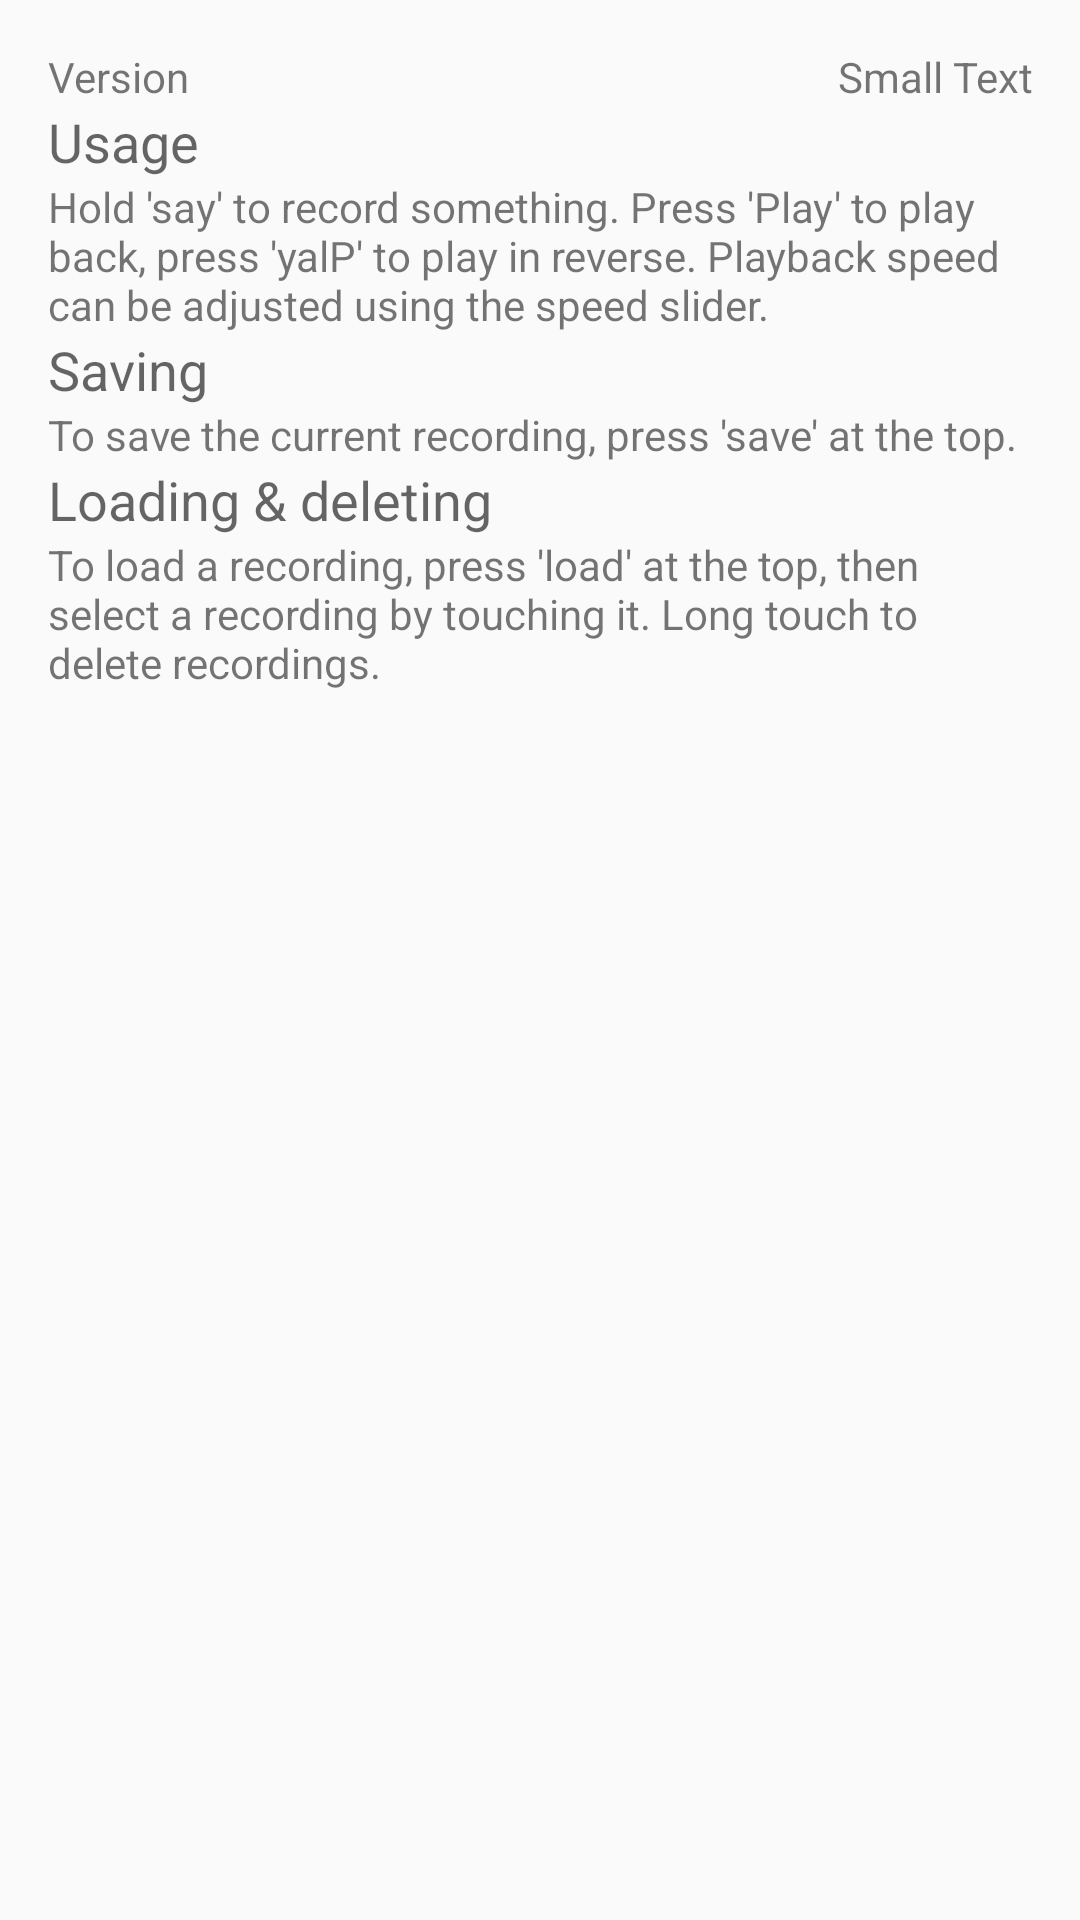

The Android layout XML behind this screen, and the referenced resources:
<!-- AndroidManifest.xml: application theme AppTheme -->
<!-- res/layout/activity_about_help.xml -->
<?xml version="1.0" encoding="utf-8"?>
<RelativeLayout xmlns:android="http://schemas.android.com/apk/res/android"
    xmlns:tools="http://schemas.android.com/tools" android:layout_width="match_parent"
    android:layout_height="match_parent" android:paddingLeft="@dimen/activity_horizontal_margin"
    android:paddingRight="@dimen/activity_horizontal_margin"
    android:paddingTop="@dimen/activity_vertical_margin"
    android:paddingBottom="@dimen/activity_vertical_margin"
    tools:context="aho.uozu.yakbox.AboutHelpActivity">

    <TextView
        android:layout_width="wrap_content"
        android:layout_height="wrap_content"
        android:textAppearance="?android:attr/textAppearanceSmall"
        android:text="@string/about_version_label"
        android:id="@+id/lbl_version"
        android:layout_alignParentTop="true"
        android:layout_alignParentLeft="true"
        android:layout_alignParentStart="true" />

    <TextView
        android:layout_width="wrap_content"
        android:layout_height="wrap_content"
        android:textAppearance="?android:attr/textAppearanceSmall"
        android:text="Small Text"
        android:id="@+id/txt_version"
        android:layout_alignParentTop="true"
        android:layout_toRightOf="@+id/lbl_version"
        android:layout_alignParentRight="true"
        android:layout_alignParentEnd="true"
        android:gravity="right" />

    <TextView
        android:layout_width="wrap_content"
        android:layout_height="wrap_content"
        android:textAppearance="?android:attr/textAppearanceMedium"
        android:text="@string/about_usage_general_label"
        android:id="@+id/lbl_usage"
        android:layout_below="@+id/lbl_version"
        android:layout_alignParentLeft="true"
        android:layout_alignParentStart="true" />

    <TextView
        android:layout_width="wrap_content"
        android:layout_height="wrap_content"
        android:textAppearance="?android:attr/textAppearanceSmall"
        android:text="@string/about_usage_general"
        android:id="@+id/txt_usage"
        android:layout_below="@+id/lbl_usage"
        android:layout_alignParentLeft="true"
        android:layout_alignParentStart="true" />

    <TextView
        android:layout_width="wrap_content"
        android:layout_height="wrap_content"
        android:textAppearance="?android:attr/textAppearanceMedium"
        android:text="@string/about_usage_save_label"
        android:id="@+id/lbl_save"
        android:layout_below="@+id/txt_usage"
        android:layout_alignParentLeft="true"
        android:layout_alignParentStart="true" />

    <TextView
        android:layout_width="wrap_content"
        android:layout_height="wrap_content"
        android:textAppearance="?android:attr/textAppearanceSmall"
        android:text="@string/about_usage_save"
        android:id="@+id/txt_usage_save"
        android:layout_below="@+id/lbl_save"
        android:layout_alignParentLeft="true"
        android:layout_alignParentStart="true" />

    <TextView
        android:layout_width="wrap_content"
        android:layout_height="wrap_content"
        android:textAppearance="?android:attr/textAppearanceMedium"
        android:text="@string/about_usage_load_label"
        android:id="@+id/lbl_load"
        android:layout_below="@+id/txt_usage_save"
        android:layout_alignParentLeft="true"
        android:layout_alignParentStart="true" />

    <TextView
        android:layout_width="wrap_content"
        android:layout_height="wrap_content"
        android:textAppearance="?android:attr/textAppearanceSmall"
        android:text="@string/about_usage_load"
        android:id="@+id/txt_load"
        android:layout_below="@+id/lbl_load"
        android:layout_alignParentLeft="true"
        android:layout_alignParentStart="true" />
</RelativeLayout>
<!-- resources referenced by this layout -->
<resources>
  <dimen name="activity_horizontal_margin">16dp</dimen>
  <dimen name="activity_vertical_margin">16dp</dimen>
  <string name="about_usage_general">Hold \'say\' to record something. Press \'Play\' to play back,
      press \'yalP\' to play in reverse. Playback speed can be adjusted using the speed slider.</string>
  <string name="about_usage_general_label">Usage</string>
  <string name="about_usage_load">To load a recording, press \'load\' at the top, then select
      a recording by touching it. Long touch to delete recordings.</string>
  <string name="about_usage_load_label">Loading &amp; deleting</string>
  <string name="about_usage_save">To save the current recording, press \'save\' at the top.</string>
  <string name="about_usage_save_label">Saving</string>
  <string name="about_version_label">Version</string>
  <style name="AppTheme" parent="Theme.AppCompat.Light.DarkActionBar">
          
      </style>
</resources>
